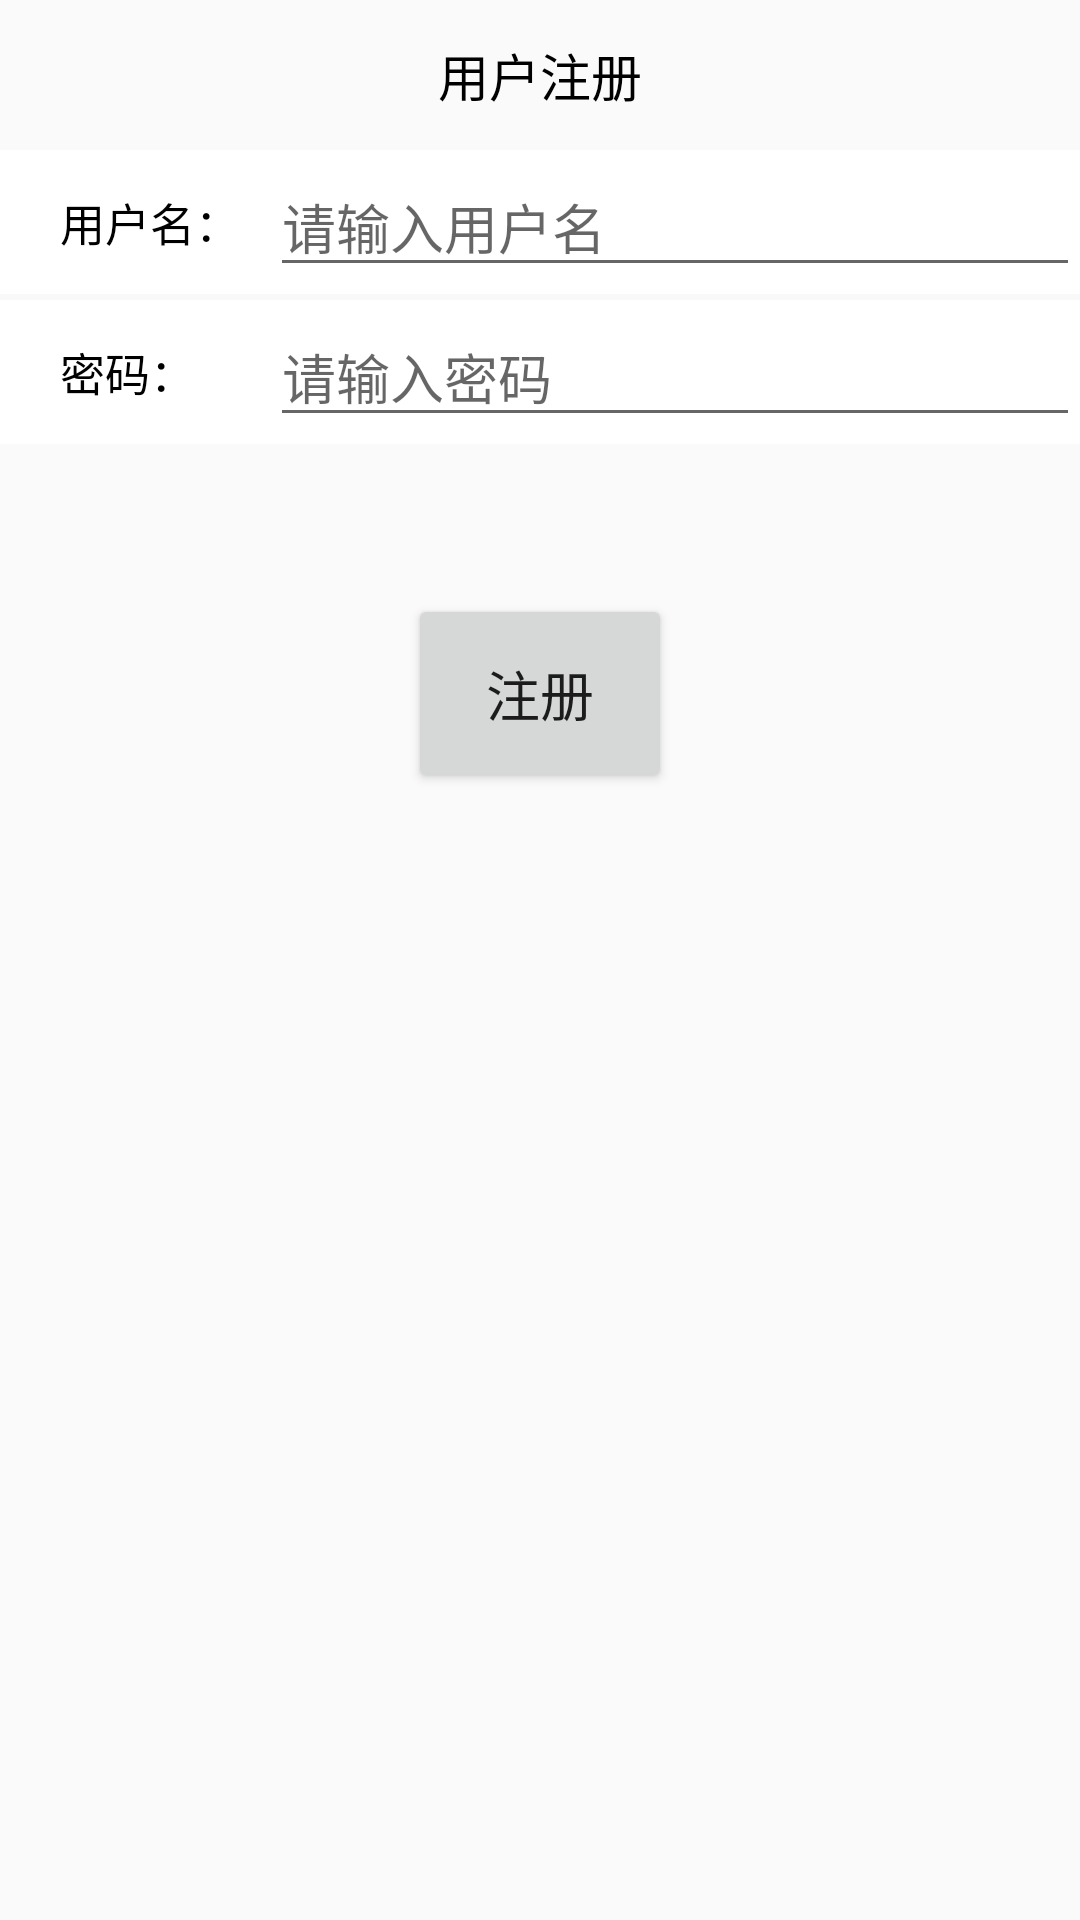

Write the Android layout XML for this screen, with the resource values it uses.
<!-- AndroidManifest.xml: application theme AppTheme -->
<!-- res/layout/activity_user_register.xml -->
<?xml version="1.0" encoding="utf-8"?>
<LinearLayout xmlns:android="http://schemas.android.com/apk/res/android"
    xmlns:tools="http://schemas.android.com/tools"
    android:id="@+id/activity_user_register"
    android:layout_width="match_parent"
    android:layout_height="match_parent"
    android:orientation="vertical"
    tools:context="com.example.administrator.tvshop.activity.UserRegisterActivity">

    <RelativeLayout
        android:id="@+id/layout_login_topbar"
        android:layout_width="match_parent"
        android:layout_height="@dimen/topbar_height"
        android:background="@drawable/drawable_topbar_bg">

        <ImageView
            android:id="@+id/img_back"
            android:layout_width="wrap_content"
            android:layout_height="wrap_content"
            android:layout_alignParentLeft="true"
            android:layout_centerVertical="true"
            android:layout_margin="6dp"
            android:src="@drawable/flight_title_back_normal" />

        <TextView
            android:layout_width="wrap_content"
            android:layout_height="wrap_content"
            android:layout_centerHorizontal="true"
            android:layout_centerVertical="true"
            android:text="用户注册"
            android:textColor="@color/black"
            android:textSize="@dimen/medium_text_size"
            android:textAppearance="?android:attr/textAppearanceLarge" />
    </RelativeLayout>

    <LinearLayout
        android:id="@+id/layout_reg_name"
        style="@style/MineItemStyle"
        android:background="#fff" >

        <TextView
            android:layout_width="0.0dip"
            android:layout_height="wrap_content"
            android:layout_weight="1"
            android:text="用户名："
            android:paddingLeft="20dp"
            android:textColor="@color/black"
            android:textSize="@dimen/small_medium_text_size" />

        <EditText
            android:id="@+id/et_reg_name"
            android:layout_width="0dip"
            android:layout_height="wrap_content"
            android:hint="请输入用户名"
            android:layout_weight="3"
            />

    </LinearLayout>

    <View
        android:layout_width="match_parent"
        android:layout_height="1dp"
        android:background="#f9f9f9"
        />

    <View
        android:layout_width="match_parent"
        android:layout_height="1dp"
        android:background="#f9f9f9"
        />

    <LinearLayout
        android:id="@+id/layout_reg_psw"
        style="@style/MineItemStyle"
        android:background="#fff" >

        <TextView
            android:layout_width="0.0dip"
            android:layout_height="wrap_content"
            android:layout_weight="1"
            android:text="密码："
            android:paddingLeft="20dp"
            android:textColor="@color/black"
            android:textSize="@dimen/small_medium_text_size" />

        <EditText
            android:id="@+id/et_reg_psw"
            android:layout_width="0dip"
            android:layout_height="wrap_content"
            android:layout_weight="3"
            android:hint="请输入密码"
            />

    </LinearLayout>

    <Button
        android:id="@+id/bt_reg"
        android:layout_width="wrap_content"
        android:layout_height="wrap_content"
        android:layout_gravity="center_horizontal"
        android:layout_marginTop="50dp"
        android:padding="20dp"
        android:textSize="18sp"
        android:text="注册"/>

</LinearLayout>
<!-- resources referenced by this layout -->
<resources>
  <color name="black">#000000</color>
  <dimen name="medium_text_size">17sp</dimen>
  <dimen name="small_medium_text_size">15sp</dimen>
  <dimen name="topbar_height">50dp</dimen>
  <style name="MineItemStyle">
          <item name="android:layout_width">match_parent</item>
          <item name="android:layout_height">@dimen/item_height_middle</item>
          <item name="android:gravity">center_vertical</item>
          <item name="android:orientation">horizontal</item>
      </style>
  <style name="AppTheme" parent="Theme.AppCompat.Light.DarkActionBar">
          
          <item name="colorPrimary">@color/colorPrimary</item>
          <item name="colorPrimaryDark">@color/colorPrimaryDark</item>
          <item name="colorAccent">@color/colorAccent</item>
      </style>
  <dimen name="item_height_middle">48dp</dimen>
  <color name="colorPrimary">#3F51B5</color>
  <color name="colorPrimaryDark">#303F9F</color>
  <color name="colorAccent">#FF4081</color>
</resources>
